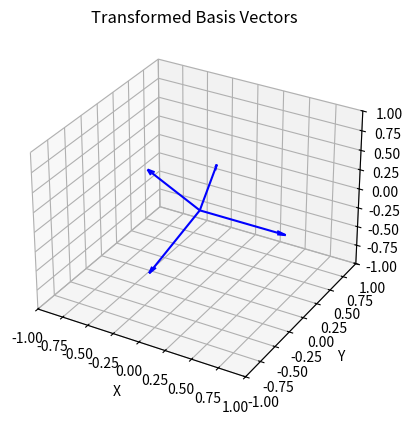

This chart was generated by the following Python code:
import numpy as np
import numpy.typing as npt
from typing import List


def find_interpolated_vector(v, h, c, projection_vector=np.ones(3)):
    """
    Find a vector that lies on the interpolation between the ones vector and a given vector v,
    with projection length h onto the ones vector and rejection magnitude c.

    Parameters:
    ----------
    v : numpy.ndarray
        The reference vector (e.g., [1, 0, 0])
    h : float
        Desired projection length onto the ones vector
    c : float
        Desired magnitude of the rejection component

    Returns:
    -------
    numpy.ndarray
        The constructed vector with the specified properties
    """
    dimensions = len(v)
    if dimensions != len(projection_vector):
        raise ValueError("The dimensions of the input vector and projection vector must match.")
    # Create and normalize the ones vector
    ones = projection_vector  # np.ones(dimensions)
    ones_unit = ones / np.linalg.norm(ones)  # Unit ones vector

    # Project v onto the ones vector
    v_proj = np.dot(v, ones_unit) * ones_unit

    # Find the rejection (perpendicular component)
    v_rej = v - v_proj

    # Normalize the rejection vector (if not zero)
    v_rej_norm = np.linalg.norm(v_rej)
    if v_rej_norm > 0:
        v_rej_unit = v_rej / v_rej_norm
    else:
        raise ValueError("The input vector v is parallel to the ones vector, no perpendicular component")

    # Construct the desired vector: h * ones_unit + c * v_rej_unit
    result = h * ones_unit + c * v_rej_unit

    return result


def construct_angle_basis(dim: int, white_point: npt.NDArray, heights: List[float], chromas: List[float]) -> npt.NDArray:
    """In the order of the color basis (BGYR), construct the new basis vectors that they should map to

    Args:
        dim (int): dimension of the basis
        heights (List[float]): height of the basis vectors
        chromas (List[float]): chromas of the basis vectors

    Returns:
        npt.NDArray: the constructed basis vectors
    """
    basis = np.zeros((dim, dim))
    vec = np.zeros(dim)
    vec[0] = 1
    mat = rotation_and_scale_to_point_nd(np.ones(dim), vec)

    canonical_basis = np.eye(dim)@mat.T
    for i in range(dim):
        basis[i] = find_interpolated_vector(canonical_basis[i], heights[i], chromas[i], projection_vector=white_point)
    return basis


def find_transformation_matrix(source_points, target_points):
    """
    Find the transformation matrix that maps source_points to target_points.

    For 2D points with homogeneous coordinates:
    - source_points and target_points should be arrays of shape (n, 3)
    - Each point is represented as [x, y, 1]

    Returns:
    - transformation_matrix: 3x3 matrix that transforms source to target points
    """
    # Ensure we have enough points (need at least 3 for 2D transformation)
    if len(source_points) < 3 or len(target_points) < 3:
        raise ValueError("Need at least 3 point pairs for a 2D transformation")

    # Convert to numpy arrays if they aren't already
    source_points = np.array(source_points)
    target_points = np.array(target_points)

    # Solve the equation: source_points * transformation_matrix = target_points
    # Using the least squares method: T = (A^T A)^(-1) A^T B
    A = source_points
    B = target_points

    # Calculate transformation matrix
    # We're solving for X in A * X = B
    # Least squares solution is X = (A^T A)^(-1) A^T B
    AT = A.T
    ATA = AT @ A
    ATA_inv = np.linalg.inv(ATA)
    ATB = AT @ B
    transformation_matrix = ATA_inv @ ATB

    return transformation_matrix.T


def get_transform_to_angle_basis(basis_vectors: npt.NDArray, white_point: npt.NDArray, heights: List[float], chromas: List[float]) -> npt.NDArray:
    """Get the transformation matrix to the angle basis

    Args:
        basis_vectors (npt.NDArray): the basis vectors written row by row
        white_point (npt.NDArray): the white point
        heights (List[float]): the heights of the basis vectors
        chromas (List[float]): the chromas of the basis vectors

    Returns:
        npt.NDArray: the transformation matrix to the angle basis
    """
    # Construct the new basis vectors that are a certain distance & height from the ones vector
    new_basis = construct_angle_basis(
        basis_vectors.shape[1], white_point, heights, chromas)

    # Compute the transform from a set of points to these new basis vectors
    vecs_to_angle_basis = find_transformation_matrix(basis_vectors, new_basis)

    return vecs_to_angle_basis


def rotation_and_scale_to_point_nd(source_point, target_point=None):
    """
    Finds a transformation matrix that maps source_point to target_point using
    rotation and scaling (no translation) in N-dimensional space.

    If target_point is not specified, it defaults to a vector of ones [1,1,...,1]
    with the same dimension as source_point.

    Parameters:
    - source_point: The original point as an N-dimensional vector
    - target_point: The desired point as an N-dimensional vector (default: [1,1,...,1])

    Returns:
    - transform_matrix: NxN matrix combining rotation and scaling
    """
    # Convert inputs to numpy arrays
    source = np.array(source_point, dtype=float)

    # Set default target if not provided
    if target_point is None:
        target = np.ones(len(source))
    else:
        target = np.array(target_point, dtype=float)

    # Ensure dimensions match
    if source.shape != target.shape:
        raise ValueError(f"Source and target must have same dimension. Got {source.shape} and {target.shape}")

    # Get dimension
    n = len(source)

    # Check for zero vector
    source_norm_value = np.linalg.norm(source)
    if source_norm_value < 1e-10:
        raise ValueError("Source vector has zero length, can't determine rotation")

    # We'll construct a transformation matrix M such that M @ source = target
    # This will be a combination of rotation and scaling

    # Normalize source vector
    u = source / source_norm_value

    # Initialize identity matrix
    M = np.eye(n)

    # Direct construction method:
    # 1. Set the first column to be proportional to target
    scaling_factor = np.linalg.norm(target) / source_norm_value

    # The first column of M will transform u directly to the normalized target
    M[:, 0] = target / source_norm_value

    # 2. Complete the basis using Gram-Schmidt orthogonalization
    basis = [u]

    # Create a basis that includes u
    for i in range(1, n):
        # Start with standard basis vector
        e_i = np.zeros(n)
        e_i[i] = 1.0

        # Make it orthogonal to all previous basis vectors
        for b in basis:
            e_i = e_i - np.dot(e_i, b) * b

        # Normalize if not zero
        norm = np.linalg.norm(e_i)
        if norm > 1e-10:
            e_i = e_i / norm
            basis.append(e_i)
        else:
            # Try a different standard basis vector
            continue

    # If we couldn't find enough basis vectors, try a different approach
    if len(basis) < n:
        # Complete the basis with random vectors
        while len(basis) < n:
            # Generate random vector
            v = np.random.randn(n)

            # Orthogonalize against existing basis
            for b in basis:
                v = v - np.dot(v, b) * b

            # Normalize
            norm = np.linalg.norm(v)
            if norm > 1e-10:
                basis.append(v / norm)

    # Use these basis vectors to create a transformation matrix
    # M will map the source to target, and preserve orthogonality

    # Create an orthogonal matrix Q whose first column is u
    Q = np.column_stack(basis)

    # Create an orthogonal matrix R whose first column is normalized target
    target_norm = target / np.linalg.norm(target)

    # Create a new basis for the target space starting with target_norm
    target_basis = [target_norm]

    # Similar to above, complete the basis
    for i in range(1, n):
        e_i = np.zeros(n)
        e_i[i] = 1.0

        for b in target_basis:
            e_i = e_i - np.dot(e_i, b) * b

        norm = np.linalg.norm(e_i)
        if norm > 1e-10:
            target_basis.append(e_i / norm)

    # Complete with random vectors if needed
    if len(target_basis) < n:
        while len(target_basis) < n:
            v = np.random.randn(n)
            for b in target_basis:
                v = v - np.dot(v, b) * b
            norm = np.linalg.norm(v)
            if norm > 1e-10:
                target_basis.append(v / norm)

    # Create R
    R = np.column_stack(target_basis)

    # The transformation is R @ Q.T
    rotation = R @ Q.T

    # Add the scaling component
    scaling = np.eye(n) * scaling_factor

    # Final transformation
    transform_matrix = rotation @ scaling

    # Verify the transformation
    transformed = transform_matrix @ source
    error = np.linalg.norm(transformed - target)

    if error > 1e-8:
        # If there's an error, try a direct construction method
        # Create a matrix that directly maps source to target
        A = np.eye(n)
        A[:, 0] = target / source_norm_value

        # Calculate an orthogonal matrix that has source/||source|| as its first column
        u_matrix = np.eye(n)
        u_matrix[:, 0] = u

        # The transformation matrix is A @ u_matrix.T
        transform_matrix = A @ u_matrix.T

    return transform_matrix


def rotation_and_scale_to_point(source_point, target_point=(1, 1, 1)):
    """
    Finds a transformation matrix that maps source_point to the target_point using
    rotation and scaling (no translation).
    By default, the target point is (1, 1, 1).

    Parameters:
    - source_point: The original 3D point as [x, y, z]
    - target_point: The desired 3D point as [x, y, z], default is [1, 1, 1]

    Returns:
    - transform_matrix: 3x3 matrix combining rotation and scaling
    """
    # Convert inputs to numpy arrays
    source = np.array(source_point, dtype=float)
    target = np.array(target_point, dtype=float)

    # Check for zero vector
    if np.linalg.norm(source) < 1e-10:
        raise ValueError("Source vector has zero length, can't determine rotation")

    # Normalize source to unit vector
    source_norm = source / np.linalg.norm(source)

    # Calculate the rotation part using the same technique as before
    # First, try to find the rotation from source_norm to the unit vector in target direction
    target_norm = target / np.linalg.norm(target)

    # Find the axis of rotation (cross product)
    v = np.cross(source_norm, target_norm)

    # If vectors are parallel or anti-parallel, we need a different approach
    if np.linalg.norm(v) < 1e-10:
        # Check if they're parallel or anti-parallel
        if np.dot(source_norm, target_norm) > 0:
            # Vectors are parallel, no rotation needed
            R = np.eye(3)
        else:
            # Vectors are anti-parallel, rotate 180 degrees around a perpendicular axis
            # Find any perpendicular vector
            if abs(source_norm[0]) < abs(source_norm[1]) and abs(source_norm[0]) < abs(source_norm[2]):
                perp = np.array([0, -source_norm[2], source_norm[1]])
            elif abs(source_norm[1]) < abs(source_norm[2]):
                perp = np.array([-source_norm[2], 0, source_norm[0]])
            else:
                perp = np.array([-source_norm[1], source_norm[0], 0])

            perp = perp / np.linalg.norm(perp)

            # Rodrigues formula for 180 degree rotation around perp
            R = np.zeros((3, 3))
            R[0, 0] = 2 * perp[0]**2 - 1
            R[0, 1] = 2 * perp[0] * perp[1]
            R[0, 2] = 2 * perp[0] * perp[2]
            R[1, 0] = 2 * perp[1] * perp[0]
            R[1, 1] = 2 * perp[1]**2 - 1
            R[1, 2] = 2 * perp[1] * perp[2]
            R[2, 0] = 2 * perp[2] * perp[0]
            R[2, 1] = 2 * perp[2] * perp[1]
            R[2, 2] = 2 * perp[2]**2 - 1
    else:
        # Normalize the rotation axis
        v = v / np.linalg.norm(v)

        # Calculate cosine of the rotation angle
        c = np.dot(source_norm, target_norm)

        # Calculate sine of the rotation angle
        s = np.linalg.norm(np.cross(source_norm, target_norm))

        # Skew-symmetric cross-product matrix of v
        v_cross = np.array([
            [0, -v[2], v[1]],
            [v[2], 0, -v[0]],
            [-v[1], v[0], 0]
        ])

        # Rodrigues' rotation formula
        R = np.eye(3) + s * v_cross + (1 - c) * (v_cross @ v_cross)

    # Calculate the scaling factor
    # We need to scale the rotated source vector to match the target length
    rotated_source = R @ source

    # Calculate the scaling matrix
    # We want: S * (R * source) = target
    scaling_factor = np.linalg.norm(target) / np.linalg.norm(rotated_source)
    S = scaling_factor * np.eye(3)

    # Combine rotation and scaling: T = S * R
    transform_matrix = S @ R

    return transform_matrix


if __name__ == "__main__":
    # Example usage
    np.set_printoptions(suppress=True, precision=3)

    dim = 4
    basis_vectors = np.eye(dim)
    vec = np.zeros(dim)
    vec[0] = 1
    mat = rotation_and_scale_to_point_nd(np.ones(dim), vec)

    heights = [0.577, 0.577, 0.577, 0.577]
    chromas = [0.816, 0.816, 0.816, 0.816]

    print("basis", basis_vectors@mat.T)
    print("ones", np.ones(dim)@mat.T)

    new_basis = construct_angle_basis(
        basis_vectors.shape[1], mat@np.ones(dim), heights, chromas)

    transform = get_transform_to_angle_basis(basis_vectors@mat.T, np.ones(dim)@mat.T, heights, chromas)

    print("Transform to angle basis:")
    print(transform)

    import matplotlib.pyplot as plt

    # Extract the transformed basis vectors
    transformed_vectors = basis_vectors@mat.T@transform.T

    # Create a 3D plot
    fig = plt.figure()
    ax = fig.add_subplot(111, projection='3d')

    # Draw arrows from the origin to the transformed basis vectors
    origin = np.zeros(3)
    for vec in transformed_vectors:
        if dim == 4:
            vec = vec[1:]
        ax.quiver(*origin, *vec, color='b', arrow_length_ratio=0.1)

    # Set plot limits and labels
    ax.set_xlim([-1, 1])
    ax.set_ylim([-1, 1])
    ax.set_zlim([-1, 1])
    ax.set_xlabel('X')
    ax.set_ylabel('Y')
    ax.set_zlabel('Z')
    ax.set_title('Transformed Basis Vectors')

    plt.show()
